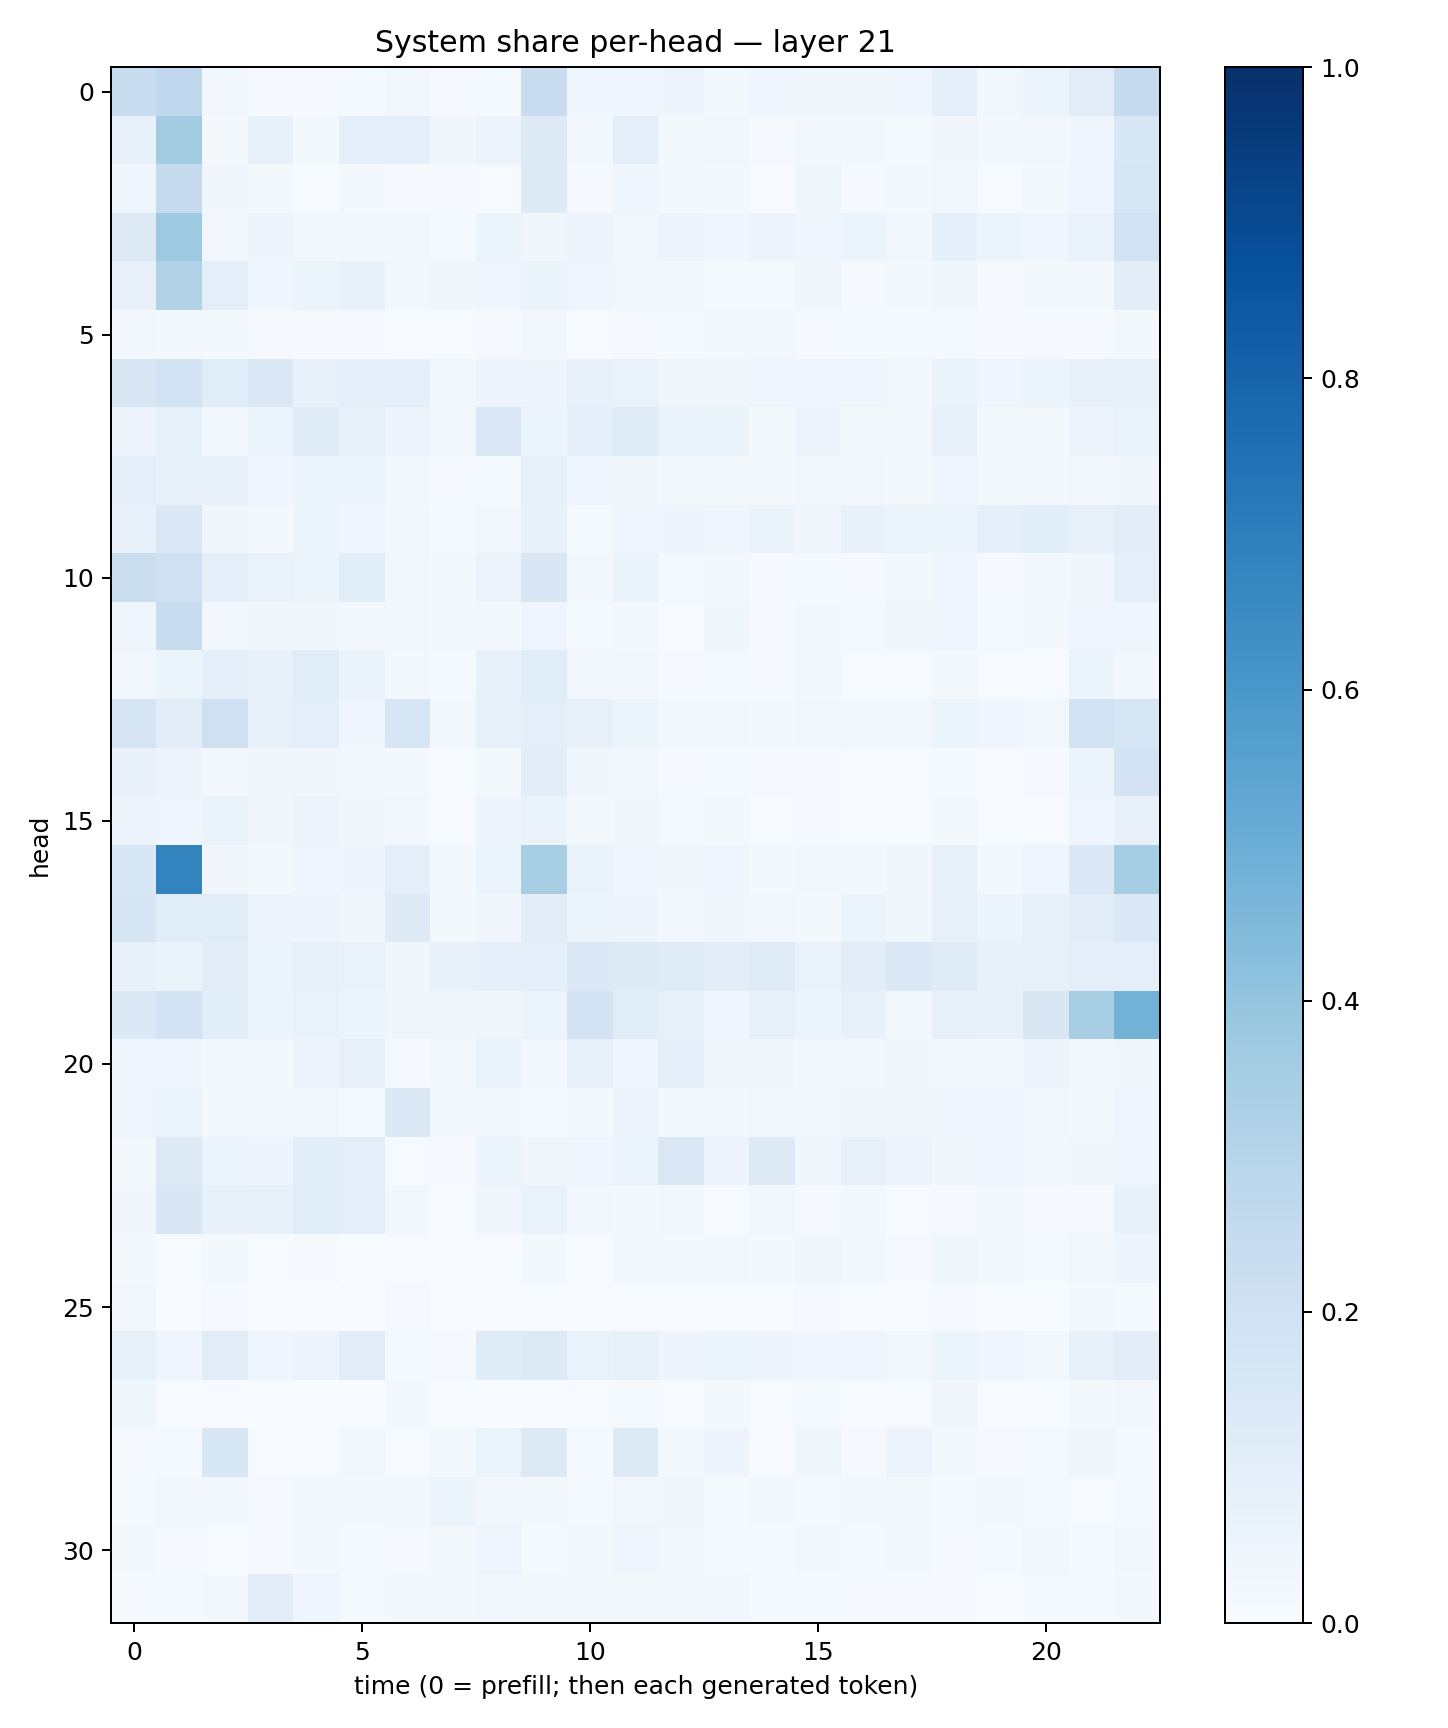

Values plotted in this chart, from the file beside it:
0.23131685, 0.26611423, 0.029721443, 0.007985631, 0.00782594, 0.013194401, 0.024681907, 0.00936425, 0.0137101095, 0.22893915, 0.04193642, 0.04083974, 0.048363376, 0.016612893, 0.039471235, 0.035691068, 0.036379516, 0.043582592, 0.09349164, 0.030886313, 0.0587581, 0.11045398, 0.2533023
0.0742, 0.3589, 0.02323, 0.07323, 0.01805, 0.08849, 0.09585, 0.03578, 0.05491, 0.1237, 0.02541, 0.09914, 0.0165, 0.03027, 0.01117, 0.01783, 0.0182, 0.01488, 0.03462, 0.01615, 0.02349, 0.04543, 0.156
0.04039, 0.2451, 0.03824, 0.0186, 0.0005841, 0.01685, 0.01004, 0.009952, 0.007343, 0.1218, 0.01028, 0.04135, 0.02081, 0.02341, 0.007796, 0.038, 0.009847, 0.01716, 0.03108, 0.007556, 0.02329, 0.03976, 0.1619
0.1294, 0.3719, 0.02705, 0.05057, 0.02721, 0.02478, 0.02437, 0.0143, 0.05979, 0.03307, 0.05493, 0.02648, 0.0558, 0.04549, 0.05647, 0.04241, 0.05977, 0.02385, 0.09065, 0.05388, 0.04212, 0.06979, 0.1877
0.07462, 0.3156, 0.09552, 0.04132, 0.06188, 0.07033, 0.0272, 0.03379, 0.0427, 0.06505, 0.03953, 0.02969, 0.03059, 0.01231, 0.01535, 0.03455, 0.01062, 0.01732, 0.03774, 0.008425, 0.01973, 0.01845, 0.1017
0.03006, 0.01641, 0.02031, 0.01021, 0.008945, 0.008145, 0.005519, 0.007107, 0.009939, 0.02853, 0.006063, 0.00854, 0.01413, 0.01572, 0.01683, 0.009853, 0.01449, 0.012, 0.01526, 0.009072, 0.01072, 0.009141, 0.01672
0.1495, 0.185, 0.1163, 0.1417, 0.072, 0.0913, 0.09305, 0.0268, 0.04811, 0.0483, 0.07585, 0.06646, 0.03716, 0.03233, 0.04402, 0.04309, 0.04624, 0.02819, 0.0649, 0.04325, 0.05464, 0.07063, 0.08353
0.05023, 0.08285, 0.031, 0.0527, 0.1187, 0.07291, 0.05797, 0.03121, 0.1416, 0.05901, 0.08696, 0.1206, 0.06676, 0.06257, 0.02321, 0.04816, 0.01829, 0.02053, 0.07108, 0.02011, 0.01876, 0.05676, 0.06936
0.09621, 0.0763, 0.08083, 0.04292, 0.05424, 0.05395, 0.02313, 0.01021, 0.01434, 0.08416, 0.04505, 0.03317, 0.02068, 0.02233, 0.0229, 0.03046, 0.03056, 0.01955, 0.04006, 0.02337, 0.02027, 0.02451, 0.03236
0.07716, 0.1473, 0.0384, 0.01712, 0.05273, 0.04041, 0.0303, 0.01429, 0.02845, 0.0728, 0.01379, 0.04136, 0.04749, 0.04313, 0.06414, 0.03426, 0.07332, 0.05458, 0.05976, 0.08874, 0.1064, 0.07956, 0.1036
0.2246, 0.2106, 0.09818, 0.06987, 0.06165, 0.1067, 0.02521, 0.01977, 0.05698, 0.1498, 0.02632, 0.06256, 0.01413, 0.03099, 0.009542, 0.0147, 0.008541, 0.01793, 0.04649, 0.01083, 0.01669, 0.03899, 0.09675
0.04227, 0.2315, 0.03002, 0.03824, 0.03867, 0.03121, 0.02881, 0.01878, 0.0203, 0.04514, 0.01455, 0.02234, 0.006953, 0.03874, 0.01022, 0.01821, 0.01495, 0.03139, 0.04429, 0.01325, 0.01955, 0.04394, 0.04503
0.02374, 0.05932, 0.08812, 0.07428, 0.1137, 0.06282, 0.02247, 0.01435, 0.0771, 0.1152, 0.02793, 0.03063, 0.01067, 0.01494, 0.008207, 0.0165, 0.007429, 0.004845, 0.02006, 0.00667, 0.007252, 0.05165, 0.02421
0.1762, 0.1025, 0.2061, 0.08026, 0.09779, 0.04495, 0.1589, 0.02919, 0.07102, 0.09541, 0.08085, 0.06173, 0.0241, 0.02748, 0.02097, 0.03117, 0.03096, 0.02657, 0.06135, 0.04036, 0.03015, 0.192, 0.1641
0.0749, 0.05714, 0.031, 0.03375, 0.03145, 0.02711, 0.02086, 0.00173, 0.02277, 0.1028, 0.03529, 0.02415, 0.01106, 0.01223, 0.008322, 0.01117, 0.005093, 0.003478, 0.01394, 0.004671, 0.008084, 0.06079, 0.181
0.05693, 0.04081, 0.06583, 0.03411, 0.05616, 0.03192, 0.02683, 0.007284, 0.04858, 0.06374, 0.01719, 0.03431, 0.01285, 0.0165, 0.004566, 0.01078, 0.00559, 0.005448, 0.02129, 0.004032, 0.004679, 0.04311, 0.07809
0.1552, 0.6783, 0.03126, 0.0217, 0.04001, 0.04922, 0.1004, 0.02289, 0.05114, 0.3428, 0.06507, 0.04349, 0.03443, 0.04614, 0.01731, 0.02411, 0.02306, 0.03248, 0.08119, 0.02208, 0.04338, 0.1463, 0.3526
0.1641, 0.1172, 0.1138, 0.05832, 0.04753, 0.03505, 0.1213, 0.02094, 0.03141, 0.1046, 0.06204, 0.0497, 0.02437, 0.03628, 0.03109, 0.02212, 0.05138, 0.03532, 0.07903, 0.05959, 0.08167, 0.1095, 0.1442
0.07467, 0.06299, 0.1053, 0.06112, 0.08556, 0.06734, 0.03676, 0.07279, 0.09164, 0.09302, 0.1371, 0.1239, 0.1175, 0.1041, 0.1174, 0.0698, 0.1034, 0.1476, 0.1182, 0.0764, 0.08297, 0.1013, 0.09766
0.1385, 0.1855, 0.1082, 0.05333, 0.06883, 0.05865, 0.03638, 0.03537, 0.03831, 0.05115, 0.1804, 0.1148, 0.08368, 0.04357, 0.08198, 0.0512, 0.07475, 0.03024, 0.07879, 0.07654, 0.1493, 0.3407, 0.4791
0.04312, 0.04035, 0.02809, 0.02309, 0.0553, 0.08002, 0.0115, 0.02416, 0.06996, 0.02815, 0.08069, 0.04445, 0.09282, 0.0323, 0.03626, 0.02161, 0.03068, 0.03464, 0.02644, 0.0214, 0.04808, 0.02662, 0.03532
0.04335, 0.05465, 0.02083, 0.02546, 0.02885, 0.01207, 0.1397, 0.02064, 0.01909, 0.01203, 0.02273, 0.05659, 0.01879, 0.01649, 0.02846, 0.03041, 0.03868, 0.03148, 0.0428, 0.04183, 0.02738, 0.02066, 0.04047
0.02101, 0.1254, 0.05461, 0.04707, 0.1076, 0.09461, 0.004456, 0.01171, 0.0542, 0.03251, 0.04409, 0.05932, 0.1418, 0.05652, 0.1312, 0.03682, 0.07951, 0.05708, 0.03261, 0.04147, 0.02935, 0.03525, 0.04256
0.03479, 0.1522, 0.07384, 0.07341, 0.1136, 0.09911, 0.02599, 0.004419, 0.03359, 0.06696, 0.03019, 0.02325, 0.0312, 0.004712, 0.02627, 0.008846, 0.0172, 0.004349, 0.009131, 0.01593, 0.01124, 0.009549, 0.07081
0.01619, 0.007112, 0.01924, 0.005023, 0.008086, 0.003754, 0.00605, 0.003071, 0.007566, 0.02144, 0.006477, 0.01901, 0.01851, 0.02403, 0.01943, 0.03162, 0.01614, 0.009956, 0.03763, 0.01648, 0.01561, 0.02778, 0.04702
0.02574, 0.002588, 0.008308, 0.0008182, 0.001856, 0.001805, 0.008919, 0.0007031, 0.00239, 0.004496, 0.007179, 0.006788, 0.004389, 0.003521, 0.002689, 0.01057, 0.003138, 0.00376, 0.008813, 0.001917, 0.003591, 0.01746, 0.0138
0.0842, 0.04553, 0.1104, 0.03906, 0.05529, 0.1101, 0.01409, 0.01024, 0.1203, 0.1253, 0.06926, 0.08261, 0.0498, 0.06184, 0.05033, 0.03992, 0.04563, 0.02528, 0.06024, 0.04081, 0.02517, 0.07143, 0.1031
0.037, 0.004201, 0.003989, 0.001874, 0.001578, 0.002354, 0.02175, 0.0009014, 0.001591, 0.001861, 0.006324, 0.01339, 0.004176, 0.02019, 0.004137, 0.0126, 0.005961, 0.005756, 0.03321, 0.006894, 0.003672, 0.01986, 0.02363
0.008076, 0.01288, 0.155, 0.006988, 0.004638, 0.02803, 0.006881, 0.02117, 0.06199, 0.1292, 0.01369, 0.1255, 0.02219, 0.05059, 0.006632, 0.03588, 0.007842, 0.05509, 0.01603, 0.008409, 0.01497, 0.0365, 0.01463
0.01388, 0.02711, 0.02619, 0.007826, 0.02339, 0.02297, 0.02652, 0.05255, 0.03092, 0.01782, 0.01223, 0.02399, 0.03442, 0.0129, 0.01719, 0.01463, 0.01814, 0.02033, 0.01266, 0.01734, 0.01449, 0.005953, 0.01561
0.01656, 0.01017, 0.007056, 0.008501, 0.02099, 0.01559, 0.008253, 0.02174, 0.04656, 0.01426, 0.01619, 0.04022, 0.02051, 0.01531, 0.01409, 0.01661, 0.01359, 0.02084, 0.01074, 0.01206, 0.02468, 0.01218, 0.02898
0.01053, 0.01367, 0.02273, 0.1049, 0.04368, 0.01562, 0.02099, 0.01628, 0.02495, 0.02095, 0.02186, 0.02226, 0.01756, 0.02476, 0.01362, 0.01438, 0.008971, 0.009702, 0.01156, 0.004974, 0.01312, 0.01251, 0.01636
